5-way image classification set "sunflowerdataset_split" from GitHub (bharathreddy751/crop-growth-monitoring-system); label vocabulary: stage 1 young bud, stage 2 mature bud, stage 3 early bloom, stage 4 full bloom, stage 5 wilted.

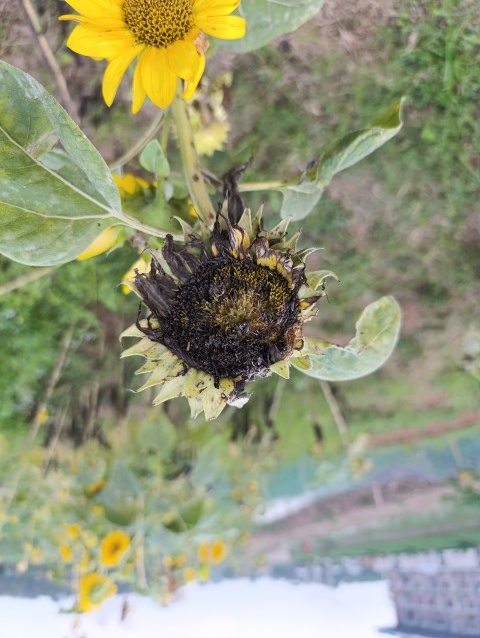
Label: stage 5 wilted

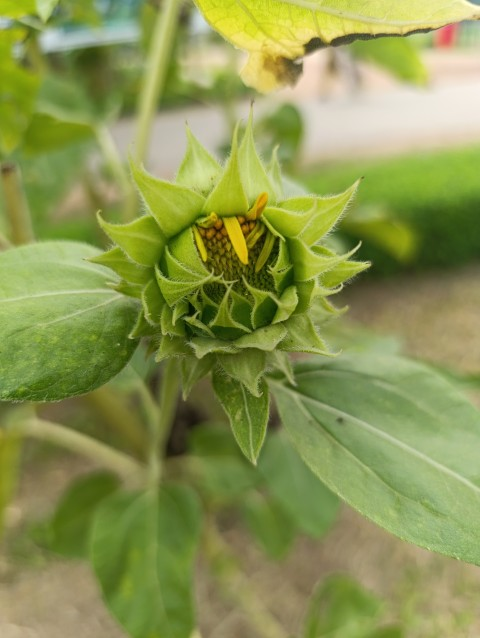
Label: stage 2 mature bud

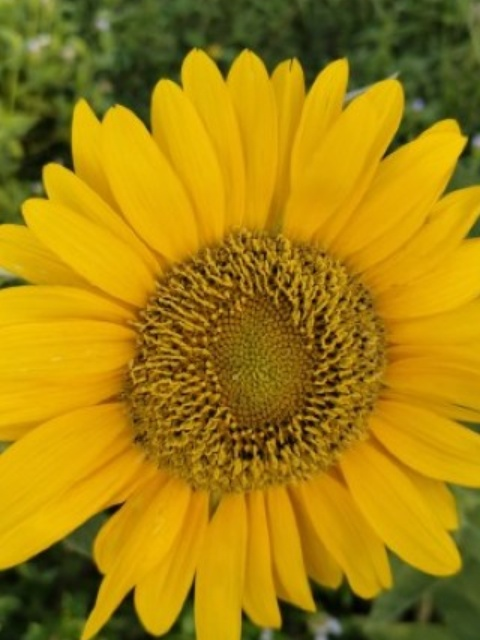
Label: stage 4 full bloom

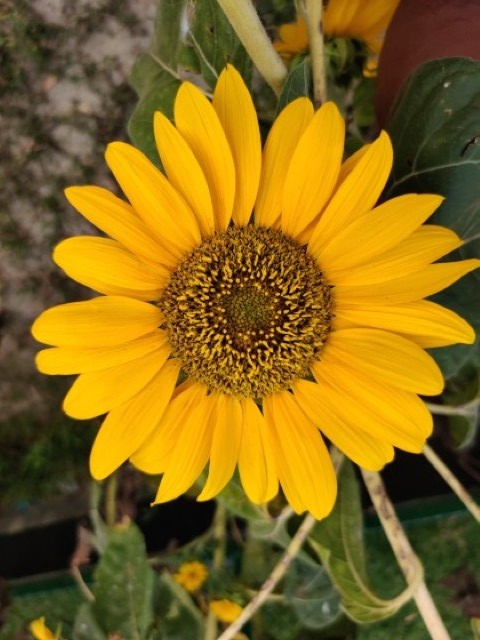
Label: stage 4 full bloom

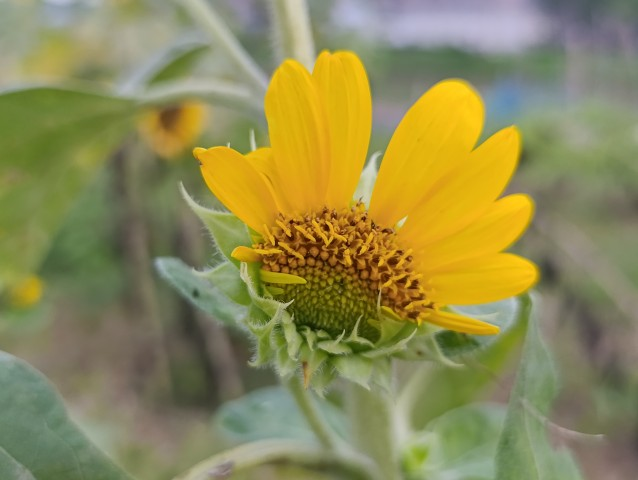
Label: stage 3 early bloom

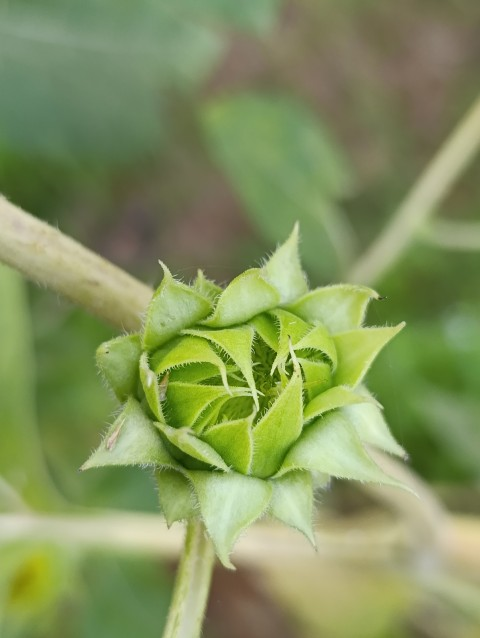
Label: stage 1 young bud
